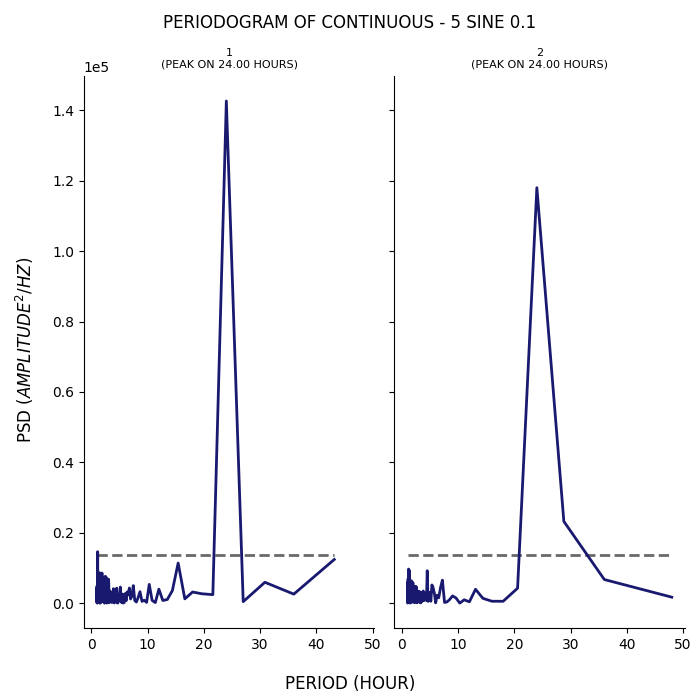

Source data for this figure (header and first rows):
test, period, psd
1, 43.2, 12417
1, 36.0, 2572
1, 30.86, 5935
1, 27.0, 433
1, 24.0, 142641
1, 21.6, 2423
1, 19.64, 2675
1, 18.0, 3173
1, 16.62, 1229
1, 15.43, 11399
1, 14.4, 3573
1, 13.5, 1054
1, 12.71, 756.7
1, 12.0, 3969
1, 11.37, 175.5
1, 10.8, 776.9
1, 10.29, 5339
1, 9.818, 225.6
1, 9.391, 841.6
1, 9.0, 509.1
1, 8.64, 3258
1, 8.308, 1591
1, 8.0, 326.1
1, 7.714, 736.6
1, 7.448, 4991
1, 7.2, 2017
1, 6.968, 1189
1, 6.75, 4313
1, 6.545, 2342
1, 6.353, 3187
1, 6.171, 680.7
1, 6.0, 2708
1, 5.838, 180.3
1, 5.684, 40.21
1, 5.538, 2591
1, 5.4, 117.3
1, 5.268, 1413
1, 5.143, 4584
1, 5.023, 2586
1, 4.909, 594
1, 4.8, 1191
1, 4.696, 21.7
1, 4.596, 208
1, 4.5, 4288
1, 4.408, 312.6
1, 4.32, 673.5
1, 4.235, 1271
1, 4.154, 2334
1, 4.075, 70.14
1, 4.0, 337.7
1, 3.927, 4121
1, 3.857, 917.8
1, 3.789, 3024
1, 3.724, 250.1
1, 3.661, 826.8
1, 3.6, 2221
1, 3.541, 265.6
1, 3.484, 454
1, 3.429, 1068
1, 3.375, 919.6
... 294 more rows
